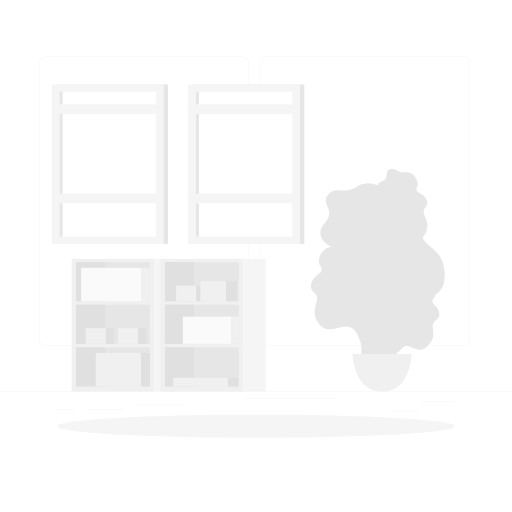
t = 0.00 s
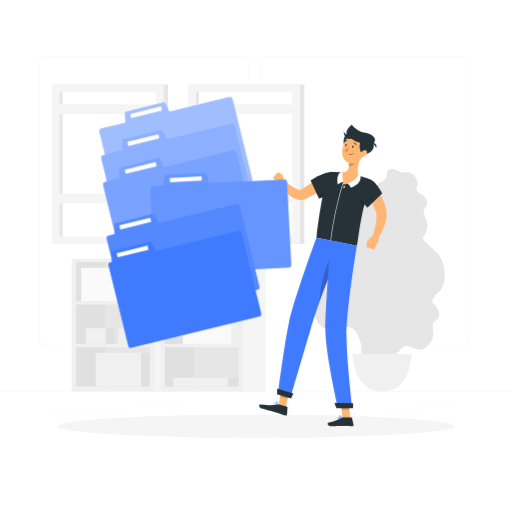
t = 2.20 s
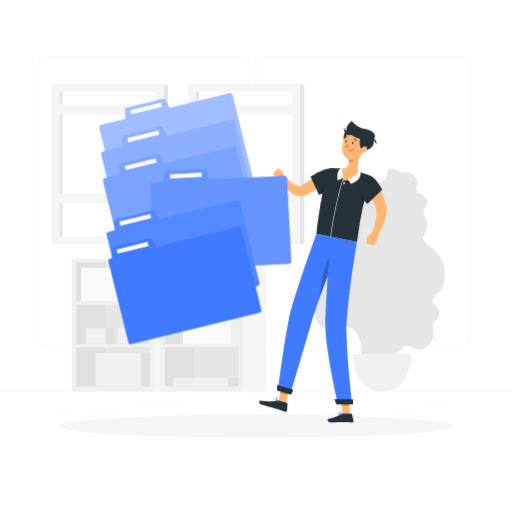
t = 2.48 s
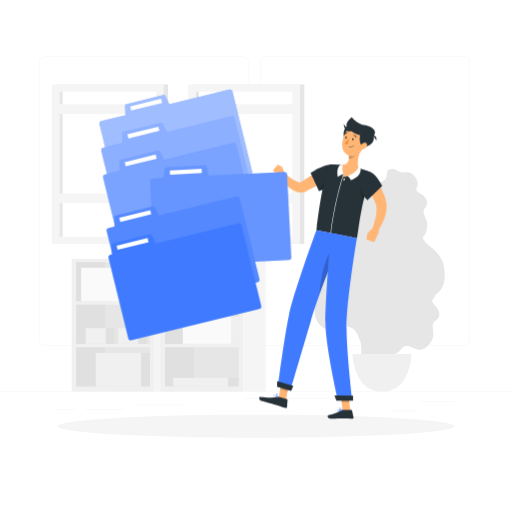
t = 2.75 s
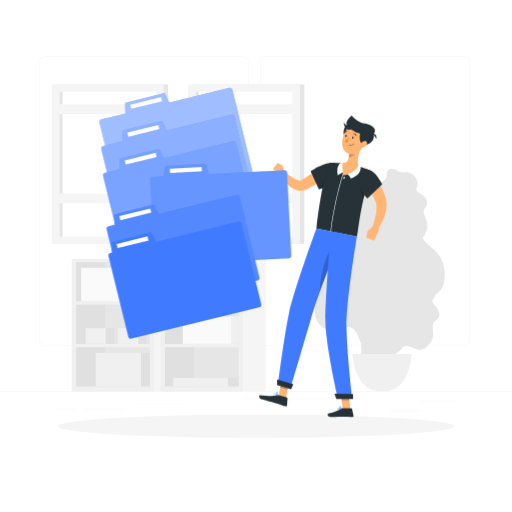
t = 3.03 s
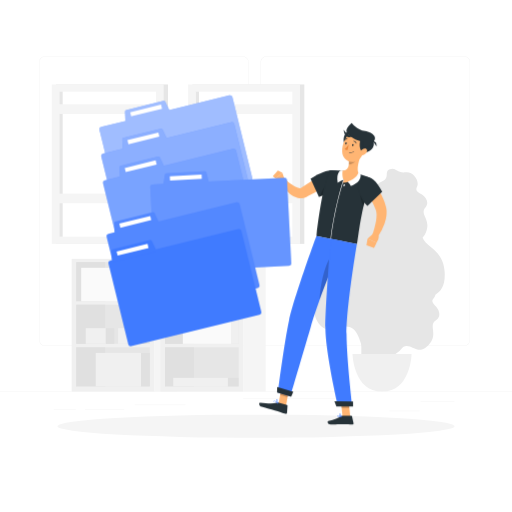
t = 3.58 s

The animated SVG that drew these frames (rendered in a browser with its animation timeline set to each time). Animation: 2 CSS @keyframes rules; one cycle of 4.40 s, repeats indefinitely.

<svg class="animated" id="freepik_stories-filing-system" xmlns="http://www.w3.org/2000/svg" viewBox="0 0 500 500" version="1.1" xmlns:xlink="http://www.w3.org/1999/xlink" xmlns:svgjs="http://svgjs.com/svgjs"><style>svg#freepik_stories-filing-system:not(.animated) .animable {opacity: 0;}svg#freepik_stories-filing-system.animated #freepik--Character--inject-1 {animation: 2.2s 1 forwards ease-in slideLeft,1.5s Infinite  linear floating;animation-delay: 0s,2.2s;}svg#freepik_stories-filing-system.animated #freepik--filing-system--inject-1 {animation: 2.2s 1 forwards ease-in slideLeft,1.5s Infinite  linear floating;animation-delay: 0s,2.2s;}            @keyframes slideLeft {                0% {                    opacity: 0;                    transform: translateX(-30px);                }                100% {                    opacity: 1;                    transform: translateX(0);                }            }                    @keyframes floating {                0% {                    opacity: 1;                    transform: translateY(0px);                }                50% {                    transform: translateY(-10px);                }                100% {                    opacity: 1;                    transform: translateY(0px);                }            }        </style><g id="freepik--background-complete--inject-1" class="animable" style="transform-origin: 250px 228.23px;"><rect y="382.4" width="500" height="0.25" style="fill: rgb(235, 235, 235); transform-origin: 250px 382.525px;" id="elvf2qse6kqwh" class="animable"></rect><rect x="410.77" y="391.92" width="33.12" height="0.25" style="fill: rgb(235, 235, 235); transform-origin: 427.33px 392.045px;" id="elckz4mk4qk3" class="animable"></rect><rect x="131.47" y="395.31" width="49.86" height="0.25" style="fill: rgb(235, 235, 235); transform-origin: 156.4px 395.435px;" id="elzdz2pal6d1f" class="animable"></rect><rect x="380.24" y="401.21" width="29.53" height="0.25" style="fill: rgb(235, 235, 235); transform-origin: 395.005px 401.335px;" id="elhfrh6ys3fdr" class="animable"></rect><rect x="52.46" y="399.53" width="21.6" height="0.25" style="fill: rgb(235, 235, 235); transform-origin: 63.26px 399.655px;" id="ellego8dcxo3" class="animable"></rect><rect x="82.96" y="399.53" width="38.37" height="0.25" style="fill: rgb(235, 235, 235); transform-origin: 102.145px 399.655px;" id="elrh397n4yllr" class="animable"></rect><rect x="237.54" y="389.21" width="93.68" height="0.25" style="fill: rgb(235, 235, 235); transform-origin: 284.38px 389.335px;" id="elj5tfovhlvdh" class="animable"></rect><path d="M237,337.8H43.91a5.71,5.71,0,0,1-5.7-5.71V60.66A5.71,5.71,0,0,1,43.91,55H237a5.71,5.71,0,0,1,5.71,5.71V332.09A5.71,5.71,0,0,1,237,337.8ZM43.91,55.2a5.46,5.46,0,0,0-5.45,5.46V332.09a5.46,5.46,0,0,0,5.45,5.46H237a5.47,5.47,0,0,0,5.46-5.46V60.66A5.47,5.47,0,0,0,237,55.2Z" style="fill: rgb(235, 235, 235); transform-origin: 140.46px 196.4px;" id="eluufc1y0m7p" class="animable"></path><path d="M453.31,337.8H260.21a5.72,5.72,0,0,1-5.71-5.71V60.66A5.72,5.72,0,0,1,260.21,55h193.1A5.71,5.71,0,0,1,459,60.66V332.09A5.71,5.71,0,0,1,453.31,337.8ZM260.21,55.2a5.47,5.47,0,0,0-5.46,5.46V332.09a5.47,5.47,0,0,0,5.46,5.46h193.1a5.47,5.47,0,0,0,5.46-5.46V60.66a5.47,5.47,0,0,0-5.46-5.46Z" style="fill: rgb(235, 235, 235); transform-origin: 356.75px 196.4px;" id="elkpaa5l7d039" class="animable"></path><g id="el0bxe3cak0sla"><rect x="187.87" y="82.48" width="109.31" height="155.68" style="fill: rgb(230, 230, 230); transform-origin: 242.525px 160.32px; transform: rotate(180deg);" class="animable"></rect></g><g id="el8q4vx1x2q0q"><rect x="183.69" y="82.48" width="109.31" height="155.68" style="fill: rgb(245, 245, 245); transform-origin: 238.345px 160.32px; transform: rotate(180deg);" class="animable"></rect></g><g id="ell8ljkhkxmfa"><rect x="167.51" y="113.18" width="141.66" height="94.29" style="fill: rgb(255, 255, 255); transform-origin: 238.34px 160.325px; transform: rotate(90deg);" class="animable"></rect></g><g id="el1mpbxouo1tw"><rect x="121.94" y="158.74" width="141.66" height="3.16" style="fill: rgb(230, 230, 230); transform-origin: 192.77px 160.32px; transform: rotate(90deg);" class="animable"></rect></g><g id="elfp90mrzc58c"><rect x="186.79" y="189.09" width="103.1" height="9.41" style="fill: rgb(245, 245, 245); transform-origin: 238.34px 193.795px; transform: rotate(180deg);" class="animable"></rect></g><g id="elj4dmlm5cuy"><rect x="186.79" y="101.85" width="103.1" height="9.41" style="fill: rgb(245, 245, 245); transform-origin: 238.34px 106.555px; transform: rotate(180deg);" class="animable"></rect></g><g id="elsvu4dyrla59"><rect x="54.72" y="82.48" width="109.31" height="155.68" style="fill: rgb(230, 230, 230); transform-origin: 109.375px 160.32px; transform: rotate(180deg);" class="animable"></rect></g><g id="elcrqltqzw81u"><rect x="50.54" y="82.48" width="109.31" height="155.68" style="fill: rgb(245, 245, 245); transform-origin: 105.195px 160.32px; transform: rotate(180deg);" class="animable"></rect></g><g id="elc85pxz4ppc"><rect x="34.36" y="113.18" width="141.66" height="94.29" style="fill: rgb(255, 255, 255); transform-origin: 105.19px 160.325px; transform: rotate(90deg);" class="animable"></rect></g><g id="elu5twk5xn0t"><rect x="-11.2" y="158.74" width="141.66" height="3.16" style="fill: rgb(230, 230, 230); transform-origin: 59.63px 160.32px; transform: rotate(90deg);" class="animable"></rect></g><g id="elt5cf4b5mzh"><rect x="53.65" y="189.09" width="103.1" height="9.41" style="fill: rgb(245, 245, 245); transform-origin: 105.2px 193.795px; transform: rotate(180deg);" class="animable"></rect></g><g id="eluml28avlv9"><rect x="53.65" y="101.85" width="103.1" height="9.41" style="fill: rgb(245, 245, 245); transform-origin: 105.2px 106.555px; transform: rotate(180deg);" class="animable"></rect></g><path d="M425.2,287.82c5.62-3.34,9.77-9,9.05-22-1.22-21.73-17.84-24.26-21.6-33.67a17.8,17.8,0,0,0,3.24-5.22c5.53-12.76-6.58-17.44-.41-24.38,3.73-4.2,1-9.81-3.4-12.61s-6.9-3.51-4.72-7.93c2.33-4.74-3.07-14.49-11.29-13.69-9.2.9-9.28-5.41-15.41-2.95s.95,8.67-8.17,12.2a6.81,6.81,0,0,0-4,3.45c-5.84-2.57-12.88-3-19,.87-15.09,9.5-20.68-1.31-29.12,8.23s9.14,14.11-3.54,28.08c-8.46,9.33-2.17,18.26,6.9,23.05h0c-10,.5-14.69,13.11-11.07,18.35,3.38,4.9.6,6.16-4.24,10.32s-7,11.31-1.83,15.67c8.6,7.2-5,14.94,3.82,29.21,12.52,20.16,32.25-14.54,42,20.5,1.27,4.57-.86,16.35,2.53,17.21,6.31,8.16,22.45,5.24,30.34,1.17.88-.42-.49-6.81.3-7.38a34.25,34.25,0,0,0,8.1-7.53c8.56-4.42,14.75,10.27,25.49-2.49,9-10.64-1.3-18.6,6.61-23.48,4.78-3,3.81-9.09.36-13.05s-5.6-5.34-2.25-9A6.17,6.17,0,0,0,425.2,287.82Z" style="fill: rgb(230, 230, 230); transform-origin: 368.969px 261.251px;" id="el2mw33wpbxf7" class="animable"></path><path d="M344.28,345.66S345,382.4,373.1,382.4s28.81-36.74,28.81-36.74Z" style="fill: rgb(240, 240, 240); transform-origin: 373.095px 364.03px;" id="elbrp1g3jodg" class="animable"></path><g id="el54fcuzkucbv"><rect x="45.56" y="277.21" width="129.62" height="80.75" style="fill: rgb(240, 240, 240); transform-origin: 110.37px 317.585px; transform: rotate(90deg);" class="animable"></rect></g><g id="elyxt3aapr6gl"><rect x="91.29" y="239.17" width="38.16" height="71.88" style="fill: rgb(230, 230, 230); transform-origin: 110.37px 275.11px; transform: rotate(90deg);" class="animable"></rect></g><g id="elp37s55boqv"><rect x="91.29" y="280.75" width="38.16" height="71.88" style="fill: rgb(230, 230, 230); transform-origin: 110.37px 316.69px; transform: rotate(90deg);" class="animable"></rect></g><g id="elzknux9htxfs"><rect x="91.29" y="322.33" width="38.16" height="71.88" style="fill: rgb(230, 230, 230); transform-origin: 110.37px 358.27px; transform: rotate(90deg);" class="animable"></rect></g><g id="elhkx5srmv0aw"><rect x="69.49" y="260.97" width="38.16" height="28.27" style="fill: rgb(224, 224, 224); transform-origin: 88.57px 275.105px; transform: rotate(90deg);" class="animable"></rect></g><g id="eleax7nl9uade"><rect x="69.49" y="302.55" width="38.16" height="28.27" style="fill: rgb(224, 224, 224); transform-origin: 88.57px 316.685px; transform: rotate(90deg);" class="animable"></rect></g><g id="ell90r5xzhf"><rect x="115.36" y="320.52" width="19.59" height="15.24" style="fill: rgb(240, 240, 240); transform-origin: 125.155px 328.14px; transform: rotate(180deg);" class="animable"></rect></g><rect x="134.95" y="320.52" width="8.27" height="15.24" style="fill: rgb(224, 224, 224); transform-origin: 139.085px 328.14px;" id="elopdhaoczox" class="animable"></rect><g id="el8ks95v6e6d4"><rect x="83.72" y="320.52" width="19.59" height="15.24" style="fill: rgb(240, 240, 240); transform-origin: 93.515px 328.14px; transform: rotate(180deg);" class="animable"></rect></g><rect x="103.31" y="320.52" width="8.27" height="15.24" style="fill: rgb(224, 224, 224); transform-origin: 107.445px 328.14px;" id="elcxxxfykbgzb" class="animable"></rect><g id="elup35omgdvcn"><rect x="69.49" y="344.13" width="38.16" height="28.27" style="fill: rgb(224, 224, 224); transform-origin: 88.57px 358.265px; transform: rotate(90deg);" class="animable"></rect></g><g id="elng3q9xo95md"><rect x="96.9" y="306.63" width="129.62" height="21.93" style="fill: rgb(245, 245, 245); transform-origin: 161.71px 317.595px; transform: rotate(90deg);" class="animable"></rect></g><g id="ele0udywdpn66"><rect x="93.51" y="344.69" width="44.16" height="32.66" style="fill: rgb(240, 240, 240); transform-origin: 115.59px 361.02px; transform: rotate(180deg);" class="animable"></rect></g><rect x="137.68" y="344.69" width="8.64" height="32.66" style="fill: rgb(224, 224, 224); transform-origin: 142px 361.02px;" id="elyqto05g7fl" class="animable"></rect><g id="elzbqzftsn9fd"><rect x="79.31" y="261.53" width="58.37" height="32.66" style="fill: rgb(250, 250, 250); transform-origin: 108.495px 277.86px; transform: rotate(180deg);" class="animable"></rect></g><rect x="137.68" y="261.53" width="8.64" height="32.66" style="fill: rgb(240, 240, 240); transform-origin: 142px 277.86px;" id="elw4y64kwfvfl" class="animable"></rect><g id="elc9plx33jql8"><rect x="132.3" y="277.21" width="129.62" height="80.75" style="fill: rgb(240, 240, 240); transform-origin: 197.11px 317.585px; transform: rotate(90deg);" class="animable"></rect></g><g id="elyt9wsuoibu"><rect x="178.04" y="239.17" width="38.16" height="71.88" style="fill: rgb(230, 230, 230); transform-origin: 197.12px 275.11px; transform: rotate(90deg);" class="animable"></rect></g><g id="elr1wuvdbu8f"><rect x="178.04" y="280.75" width="38.16" height="71.88" style="fill: rgb(230, 230, 230); transform-origin: 197.12px 316.69px; transform: rotate(90deg);" class="animable"></rect></g><g id="elwxu6jotxjfg"><rect x="178.04" y="322.33" width="38.16" height="71.88" style="fill: rgb(230, 230, 230); transform-origin: 197.12px 358.27px; transform: rotate(90deg);" class="animable"></rect></g><g id="el69ekaa3v70a"><rect x="156.23" y="260.97" width="38.16" height="28.27" style="fill: rgb(224, 224, 224); transform-origin: 175.31px 275.105px; transform: rotate(90deg);" class="animable"></rect></g><g id="elal53mwy5byv"><rect x="156.23" y="302.55" width="38.16" height="28.27" style="fill: rgb(224, 224, 224); transform-origin: 175.31px 316.685px; transform: rotate(90deg);" class="animable"></rect></g><g id="el505ds6v5jpx"><rect x="171.96" y="278.94" width="19.59" height="15.24" style="fill: rgb(240, 240, 240); transform-origin: 181.755px 286.56px; transform: rotate(180deg);" class="animable"></rect></g><rect x="191.54" y="278.94" width="8.27" height="15.24" style="fill: rgb(224, 224, 224); transform-origin: 195.675px 286.56px;" id="eldx78tuven8g" class="animable"></rect><g id="elfpj437x179b"><rect x="195.68" y="274.61" width="25.15" height="19.58" style="fill: rgb(240, 240, 240); transform-origin: 208.255px 284.4px; transform: rotate(180deg);" class="animable"></rect></g><rect x="220.83" y="274.61" width="10.62" height="19.58" style="fill: rgb(224, 224, 224); transform-origin: 226.14px 284.4px;" id="elrzwqnd1o19" class="animable"></rect><g id="el3g85bmby1br"><rect x="156.23" y="344.13" width="38.16" height="28.27" style="fill: rgb(224, 224, 224); transform-origin: 175.31px 358.265px; transform: rotate(90deg);" class="animable"></rect></g><g id="elzm7jo3l7s6e"><rect x="183.64" y="306.63" width="129.62" height="21.93" style="fill: rgb(245, 245, 245); transform-origin: 248.45px 317.595px; transform: rotate(90deg);" class="animable"></rect></g><g id="el029d2zqgjc4r"><rect x="169.22" y="369" width="53.39" height="8.35" style="fill: rgb(240, 240, 240); transform-origin: 195.915px 373.175px; transform: rotate(180deg);" class="animable"></rect></g><rect x="222.62" y="369" width="10.44" height="8.35" style="fill: rgb(224, 224, 224); transform-origin: 227.84px 373.175px;" id="elvc123mfwvb" class="animable"></rect><g id="el8ssdflntpu8"><rect x="178.59" y="309.22" width="47.44" height="26.54" style="fill: rgb(250, 250, 250); transform-origin: 202.31px 322.49px; transform: rotate(180deg);" class="animable"></rect></g><rect x="226.04" y="309.22" width="7.02" height="26.54" style="fill: rgb(240, 240, 240); transform-origin: 229.55px 322.49px;" id="elwiruk3rlcw" class="animable"></rect></g><g id="freepik--Shadow--inject-1" class="animable" style="transform-origin: 250px 416.24px;"><ellipse id="freepik--path--inject-1" cx="250" cy="416.24" rx="193.89" ry="11.32" style="fill: rgb(245, 245, 245); transform-origin: 250px 416.24px;" class="animable"></ellipse></g><g id="freepik--Character--inject-1" class="animable animator-active" style="transform-origin: 315.36px 268.95px;"><polygon points="279.32 397.83 272.1 395.69 275.12 378.39 282.35 380.52 279.32 397.83" style="fill: rgb(255, 181, 115); transform-origin: 277.225px 388.11px;" id="elxdvto38ipwr" class="animable"></polygon><polygon points="342.06 408.54 334.52 408.54 332.64 391.09 340.18 391.09 342.06 408.54" style="fill: rgb(255, 181, 115); transform-origin: 337.35px 399.815px;" id="elxvd1km3bwk9" class="animable"></polygon><path d="M333.9,407.67h9.19a.64.64,0,0,1,.64.51l1.49,6.7a1.1,1.1,0,0,1-1.1,1.34c-3-.05-5.12-.22-8.84-.22-2.29,0-9.2.24-12.36.24s-3.58-3.13-2.29-3.41c5.81-1.27,10.19-3,12.05-4.7A1.81,1.81,0,0,1,333.9,407.67Z" style="fill: rgb(38, 50, 56); transform-origin: 332.597px 411.955px;" id="elbwol2j7qepq" class="animable"></path><path d="M272.39,394.87l7.9,2.34a.66.66,0,0,1,.47.67l-.48,6.85a1.1,1.1,0,0,1-1.42,1c-2.83-.89-6.89-2.28-10.47-3.33-4.19-1.24-7.87-2.08-12.78-3.53-3-.88-2.9-4.12-1.58-4,6,.44,10.68,1.67,16.46.1A3.51,3.51,0,0,1,272.39,394.87Z" style="fill: rgb(38, 50, 56); transform-origin: 266.956px 400.281px;" id="elo1gegy7lf6d" class="animable"></path><path d="M324.9,178.44c-3.87,2.75-7.75,5.27-11.76,7.73s-8.07,4.77-12.3,6.94l-1.59.81-.44.22-.73.34a12.27,12.27,0,0,1-1.52.5,12,12,0,0,1-5.75,0,20.63,20.63,0,0,1-7.78-4,45.44,45.44,0,0,1-9.87-11.21l4.37-3.59a65.16,65.16,0,0,0,10.4,7.52,13,13,0,0,0,4.73,1.7,1.81,1.81,0,0,0,1.11-.18.39.39,0,0,0,.1-.08l.05-.05.31-.19,1.43-.89c3.8-2.39,7.6-4.88,11.38-7.4l11.36-7.53Z" style="fill: rgb(255, 181, 115); transform-origin: 299.03px 182.205px;" id="elgp7tittrl9j" class="animable"></path><path d="M303.27,176.19l8.2,17.7C347.76,181.89,336.58,154,303.27,176.19Z" style="fill: rgb(38, 50, 56); transform-origin: 318.619px 180.88px;" id="el8w1o7536eub" class="animable"></path><g id="elzho6jtzhkri"><path d="M322.54,177.09a38.05,38.05,0,0,0-9.93,16.4c7.38-2.56,12.68-5.8,16.16-9.09Z" style="opacity: 0.2; transform-origin: 320.69px 185.29px;" class="animable"></path></g><path d="M278.34,177.84l-2.67-7.58-6.38,6a8.11,8.11,0,0,0,4.88,4.46Z" style="fill: rgb(255, 181, 115); transform-origin: 273.815px 175.49px;" id="elloup2bfat9" class="animable"></path><polygon points="271.35 168.23 266.38 173.74 269.29 176.25 275.67 170.26 271.35 168.23" style="fill: rgb(255, 181, 115); transform-origin: 271.025px 172.24px;" id="el85x3wi41iae" class="animable"></polygon><g id="elmijhe30mkt"><polygon points="275.12 378.39 273.56 387.31 280.79 389.45 282.35 380.53 275.12 378.39" style="opacity: 0.2; transform-origin: 277.955px 383.92px;" class="animable"></polygon></g><g id="elsqbj5v370sr"><polygon points="340.18 391.09 332.64 391.09 333.61 400.09 341.15 400.09 340.18 391.09" style="opacity: 0.2; transform-origin: 336.895px 395.59px;" class="animable"></polygon></g><path d="M359.32,174.36a4.4,4.4,0,0,1,2.61,5.72,179.8,179.8,0,0,0-6.21,19.9c-1.43,5.71-2.55,11.19-3.45,16.17-2.1,11.68-3,20.67-3.7,23.66L309,232c7.39-58.79,13.05-63.84,13.05-63.84a77.74,77.74,0,0,1,9.7,0q1,.06,2.07.18a147.8,147.8,0,0,1,16.82,3.31c1,.26,2.11.55,3.14.86C355.81,173.14,357.73,173.79,359.32,174.36Z" style="fill: rgb(38, 50, 56); transform-origin: 335.612px 203.909px;" id="ellafqx3tbc6" class="animable"></path><g id="elaqad9lb7rkj"><path d="M352.14,185.48a31.7,31.7,0,0,0,2.77,17.91c.25-1.13.53-2.26.81-3.4,1.08-4.29,2.34-8.71,3.82-13.15Z" style="opacity: 0.2; transform-origin: 355.693px 194.435px;" class="animable"></path></g><path d="M352.73,152.43l-12.07,6.78c.23,4.41-.5,8.91-6.82,9.16-1.39,1.6-2.78,5.37,1.78,8.72l-1,3.11c9-.66,14.13-5.57,16-8.51C347.58,167.33,350.6,157.63,352.73,152.43Z" style="fill: rgb(255, 181, 115); transform-origin: 342.613px 166.315px;" id="elo1418x4j6m" class="animable"></path><path d="M323,235h0a.25.25,0,0,1-.21-.28c4.33-33.52,12.5-57.5,12.58-57.74a.27.27,0,0,1,.32-.16.26.26,0,0,1,.16.32c-.09.24-8.24,24.18-12.57,57.64A.24.24,0,0,1,323,235Z" style="fill: rgb(255, 255, 255); transform-origin: 329.325px 205.907px;" id="eleaj27dc5sb9" class="animable"></path><path d="M329.75,180a30.21,30.21,0,0,1,5.87-2.91c-1.08-1.15-1.74-6.55-.91-9.05h-2S328.13,169.67,329.75,180Z" style="fill: rgb(255, 255, 255); transform-origin: 332.512px 174.02px;" id="elnyvts4hbzrj" class="animable"></path><path d="M342.61,183.21a9.84,9.84,0,0,0-3.25-4.21c3.25-1,8.81-3.78,10.7-8.72.77.63,2,1.51,2,1.51S354,179.21,342.61,183.21Z" style="fill: rgb(255, 255, 255); transform-origin: 345.773px 176.745px;" id="els12dscexbr" class="animable"></path><path d="M336.77,182.59c-.13.62-.54,1.12-.91,1.12s-.58-.51-.46-1.13.53-1.12.91-1.12S336.89,182,336.77,182.59Z" style="fill: rgb(255, 255, 255); transform-origin: 336.085px 182.585px;" id="eliv0z4xatokh" class="animable"></path><g id="elbri72bsmmmi"><path d="M347.81,155.2l-7.14,4a17.59,17.59,0,0,1-.07,3.09c2.37.12,6-1.78,6.76-4.15A8.34,8.34,0,0,0,347.81,155.2Z" style="opacity: 0.2; transform-origin: 344.207px 158.748px;" class="animable"></path></g><path d="M340.62,129.87c-5.16,1.25-7.62,11.82-1.16,15.4C352.07,142.43,355.17,126.34,340.62,129.87Z" style="fill: rgb(38, 50, 56); transform-origin: 342.933px 137.318px;" id="el76vveepm0se" class="animable"></path><path d="M356.76,143.93c-2.13,7.17-3,11.47-7.55,14.36-6.82,4.34-15-1.07-15.09-8.73-.05-6.9,3.44-17.47,11.23-18.72A10.21,10.21,0,0,1,356.76,143.93Z" style="fill: rgb(255, 181, 115); transform-origin: 345.667px 145.27px;" id="el5qx2bcdpgfs" class="animable"></path><path d="M358.19,134c-7.33-1.77-9.53,13.64-3.08,17.22C370,147.85,365.91,135.83,358.19,134Z" style="fill: rgb(38, 50, 56); transform-origin: 358.214px 142.539px;" id="elg1bpkpwx9y6" class="animable"></path><path d="M356.42,129.66c-8.05-1.5-13-8-13-8s-6.73,5.2-4.81,9.24,10.94,8.59,15.27,8.76c0,0-2,9.52,6.57,4.16C371.94,136.67,364,131.08,356.42,129.66Z" style="fill: rgb(38, 50, 56); transform-origin: 352.247px 133.558px;" id="elrvdszvqncpf" class="animable"></path><path d="M363.21,139.56a9.75,9.75,0,0,1,4.43,5.07C368.27,139,364.37,139.41,363.21,139.56Z" style="fill: rgb(38, 50, 56); transform-origin: 365.459px 142.06px;" id="eldvrb2u8hk1u" class="animable"></path><path d="M344.4,135a16,16,0,0,1-8.82-6.74C336.4,137.51,342.58,135.59,344.4,135Z" style="fill: rgb(38, 50, 56); transform-origin: 339.99px 131.916px;" id="elyecq762c9bj" class="animable"></path><path d="M340.82,150.81h0a5.54,5.54,0,0,0,4.93-1.15.2.2,0,0,0,0-.27.19.19,0,0,0-.27,0,5.19,5.19,0,0,1-4.57,1.05.2.2,0,0,0-.09.38Z" style="fill: rgb(38, 50, 56); transform-origin: 343.255px 150.155px;" id="el8opitvk47x" class="animable"></path><path d="M357.42,151.36a6.46,6.46,0,0,1-4.25,2.07c-2.05.11-2.38-2-1.23-3.79,1-1.64,3.36-3.66,5.14-2.91S358.84,149.83,357.42,151.36Z" style="fill: rgb(255, 181, 115); transform-origin: 354.868px 150.001px;" id="ely2gr06vdqm" class="animable"></path><path d="M271.34,384.84l12.25,3.62s12.25-41.7,19.86-67.55c2-6.85,5.1-16.49,8.77-26.71,4.63-12.88,10.15-26.74,14.61-37.58,4.69-11.42,8.19-19.48,8.19-19.48L309,232s-21.84,59.7-26.67,82.2C277.33,337.61,271.34,384.84,271.34,384.84Z" style="fill: rgb(64, 123, 255); transform-origin: 303.18px 310.23px;" id="el5ysljtprrbx" class="animable"></path><g id="el4qvo6avub8l"><path d="M312.22,294.2c4.63-12.88,10.15-26.74,14.61-37.58l-2-6.21C317.36,257.33,312.6,281,312.22,294.2Z" style="opacity: 0.2; transform-origin: 319.525px 272.305px;" class="animable"></path></g><path d="M323,234.78s-5.23,64.59-5.25,86.68c0,24.18,12.34,76.89,12.34,76.89h13.81s-5.4-46.64-5.51-70.36c-.12-26.86,10.14-88.17,10.14-88.17Z" style="fill: rgb(64, 123, 255); transform-origin: 333.14px 316.565px;" id="elvlrqw8itsq7" class="animable"></path><polygon points="328.48 398.64 344.74 398.64 344.74 393.79 326.56 393.47 328.48 398.64" style="fill: rgb(38, 50, 56); transform-origin: 335.65px 396.055px;" id="el89p4jt1rqob" class="animable"></polygon><polygon points="270.49 384.9 284.31 388.99 286.4 384.24 270.65 379.56 270.49 384.9" style="fill: rgb(38, 50, 56); transform-origin: 278.445px 384.275px;" id="elfzjbeuii8g6" class="animable"></polygon><path d="M345.25,143.41c-.13.59-.56,1-.95.91s-.59-.64-.45-1.23.56-1,.95-.91S345.39,142.82,345.25,143.41Z" style="fill: rgb(38, 50, 56); transform-origin: 344.55px 143.25px;" id="el509ks5grj6f" class="animable"></path><path d="M338.56,141.86c-.14.6-.56,1-.95.91s-.59-.64-.45-1.23.56-1,.94-.91S338.69,141.27,338.56,141.86Z" style="fill: rgb(38, 50, 56); transform-origin: 337.857px 141.7px;" id="eljs0fcaz1kf8" class="animable"></path><path d="M340.62,142.65a21.72,21.72,0,0,1-4,4.41c.82,1.22,2.82,1.06,2.82,1.06Z" style="fill: rgb(237, 137, 62); transform-origin: 338.62px 145.388px;" id="elnw80m7zuwik" class="animable"></path><path d="M347.83,141.73a.38.38,0,0,1-.31-.21,2.81,2.81,0,0,0-2-1.68.36.36,0,0,1-.29-.41.36.36,0,0,1,.41-.3,3.57,3.57,0,0,1,2.5,2.09.37.37,0,0,1-.18.48A.51.51,0,0,1,347.83,141.73Z" style="fill: rgb(38, 50, 56); transform-origin: 346.698px 140.428px;" id="elf6anliqxv5h" class="animable"></path><path d="M336.22,138.89a.44.44,0,0,1-.21-.07.37.37,0,0,1-.05-.51,3.55,3.55,0,0,1,3-1.38.36.36,0,1,1-.07.71h0a2.83,2.83,0,0,0-2.32,1.12A.36.36,0,0,1,336.22,138.89Z" style="fill: rgb(38, 50, 56); transform-origin: 337.607px 137.911px;" id="elhwce7co220k" class="animable"></path><path d="M331.41,409a2.25,2.25,0,0,1-1.45-.39,1.06,1.06,0,0,1-.37-.94.58.58,0,0,1,.3-.51c.84-.43,3.27,1.07,3.54,1.24a.17.17,0,0,1,.08.18.18.18,0,0,1-.13.15A9.19,9.19,0,0,1,331.41,409Zm-1.12-1.56a.5.5,0,0,0-.23,0,.22.22,0,0,0-.12.21.76.76,0,0,0,.25.65,3.64,3.64,0,0,0,2.67.13A7.18,7.18,0,0,0,330.29,407.43Z" style="fill: rgb(64, 123, 255); transform-origin: 331.548px 408.045px;" id="elqishrzbuce" class="animable"></path><path d="M333.34,408.72l-.09,0c-.78-.42-2.29-2.08-2.13-2.92a.59.59,0,0,1,.57-.46.93.93,0,0,1,.76.23c.88.71,1.06,2.89,1.07,3a.18.18,0,0,1-.18.19Zm-1.52-3.06h-.08c-.24,0-.26.13-.26.18-.1.5.86,1.74,1.64,2.33a4.34,4.34,0,0,0-.89-2.36A.68.68,0,0,0,331.82,405.66Z" style="fill: rgb(64, 123, 255); transform-origin: 332.314px 407.045px;" id="elpdaih81zbqs" class="animable"></path><path d="M271.39,395.66h0c-1.23-.11-3.39-.44-4-1.38a1,1,0,0,1-.08-.92.56.56,0,0,1,.42-.37c1-.22,3.49,2.1,3.77,2.36a.19.19,0,0,1,0,.21A.16.16,0,0,1,271.39,395.66Zm-3.53-2.33h-.05a.22.22,0,0,0-.16.15.65.65,0,0,0,0,.62c.33.52,1.5.94,3.17,1.15C269.87,394.35,268.45,393.27,267.86,393.33Z" style="fill: rgb(64, 123, 255); transform-origin: 269.383px 394.318px;" id="elityjaw7phk" class="animable"></path><path d="M271.39,395.66a.17.17,0,0,1-.13,0c-.75-.65-2-2.72-1.65-3.5.09-.19.3-.38.78-.29a1.27,1.27,0,0,1,.86.57c.7,1,.32,3,.3,3.12a.16.16,0,0,1-.11.13Zm-1.27-3.5a.22.22,0,0,0-.19.11c-.22.47.59,2,1.32,2.84a4.14,4.14,0,0,0-.29-2.51,1,1,0,0,0-.63-.42A.9.9,0,0,0,270.12,392.16Z" style="fill: rgb(64, 123, 255); transform-origin: 270.61px 393.768px;" id="elohuky681ia" class="animable"></path><path d="M361,176.4c.58.58,1,1,1.44,1.49s.87,1,1.29,1.46c.84,1,1.66,2,2.45,3a70.32,70.32,0,0,1,4.39,6.36,60.24,60.24,0,0,1,3.65,6.95,44.45,44.45,0,0,1,2.62,7.62l.24,1,.23,1.17c.1.77.2,1.54.23,2.29a27.1,27.1,0,0,1-.15,4.35,37.58,37.58,0,0,1-1.81,7.86,55,55,0,0,1-7,13.61l-5-2.73,1.08-3.22c.36-1.09.66-2.2,1-3.29a66.84,66.84,0,0,0,1.49-6.55,35.47,35.47,0,0,0,.57-6.27,16.83,16.83,0,0,0-.24-2.82,11.87,11.87,0,0,0-.26-1.27l-.17-.58-.24-.71A50.82,50.82,0,0,0,361,194.77c-1.22-1.82-2.53-3.61-3.9-5.35q-1-1.32-2.1-2.58L354,185.6l-1-1.13Z" style="fill: rgb(255, 181, 115); transform-origin: 365.284px 204.98px;" id="elnbxfnpsqal" class="animable"></path><path d="M349.81,187.31c2.35,6.63,5.09,11.67,8.95,15.38l14.47-13.79C360,163.07,346.22,177.2,349.81,187.31Z" style="fill: rgb(38, 50, 56); transform-origin: 361.231px 188.466px;" id="eloibpul2f8h" class="animable"></path><path d="M364.55,229.64l-5.65,5.16,8.86,3.76s3.84-5.46,1.17-7.82Z" style="fill: rgb(255, 181, 115); transform-origin: 364.387px 234.1px;" id="elz5gmr1du0ml" class="animable"></path><polygon points="357.81 241 365.28 243.76 367.76 238.56 358.9 234.8 357.81 241" style="fill: rgb(255, 181, 115); transform-origin: 362.785px 239.28px;" id="ela9xuz5oaazq" class="animable"></polygon></g><g id="freepik--filing-system--inject-1" class="animable animator-active" style="transform-origin: 190.745px 217.531px;"><path d="M223.92,94.84l-58.61,14.4-3.84-8.16a1.64,1.64,0,0,0-1.88-.9l-36.3,8.92a1.65,1.65,0,0,0-1.25,1.67l.38,9L99,125.53a2.55,2.55,0,0,0-1.86,3.08l19.32,78.61a2.54,2.54,0,0,0,3.08,1.87l124.9-30.7a2.55,2.55,0,0,0,1.87-3.08L227,96.7A2.55,2.55,0,0,0,223.92,94.84Z" style="fill: rgb(64, 123, 255); transform-origin: 171.725px 151.966px;" id="el6926as68ro" class="animable"></path><g id="elic8n2lfwtx"><path d="M223.92,94.84l-58.61,14.4-3.84-8.16a1.64,1.64,0,0,0-1.88-.9l-36.3,8.92a1.65,1.65,0,0,0-1.25,1.67l.38,9L99,125.53a2.55,2.55,0,0,0-1.86,3.08l19.32,78.61a2.54,2.54,0,0,0,3.08,1.87l124.9-30.7a2.55,2.55,0,0,0,1.87-3.08L227,96.7A2.55,2.55,0,0,0,223.92,94.84Z" style="fill: rgb(255, 255, 255); opacity: 0.5; transform-origin: 171.725px 151.966px;" class="animable"></path></g><g id="el2vwef3il1pm"><rect x="127.11" y="107.51" width="31.08" height="4.13" style="fill: rgb(255, 255, 255); transform-origin: 142.65px 109.575px; transform: rotate(-13.81deg);" class="animable"></rect></g><path d="M225.67,121l-63,15.48-3.84-8.16a1.64,1.64,0,0,0-1.88-.9l-36.3,8.92A1.64,1.64,0,0,0,119.4,138l.38,9-19,4.67a2.55,2.55,0,0,0-1.87,3.08l19.32,78.61a2.55,2.55,0,0,0,3.08,1.87l124.91-30.7a2.54,2.54,0,0,0,1.86-3.08l-19.31-78.61A2.55,2.55,0,0,0,225.67,121Z" style="fill: rgb(64, 123, 255); transform-origin: 173.496px 178.112px;" id="el04sliwvsntpw" class="animable"></path><g id="elg2m4no0s2z"><path d="M225.67,121l-63,15.48-3.84-8.16a1.64,1.64,0,0,0-1.88-.9l-36.3,8.92A1.64,1.64,0,0,0,119.4,138l.38,9-19,4.67a2.55,2.55,0,0,0-1.87,3.08l19.32,78.61a2.55,2.55,0,0,0,3.08,1.87l124.91-30.7a2.54,2.54,0,0,0,1.86-3.08l-19.31-78.61A2.55,2.55,0,0,0,225.67,121Z" style="fill: rgb(255, 255, 255); opacity: 0.4; transform-origin: 173.496px 178.112px;" class="animable"></path></g><g id="el9116ckaal9"><rect x="124.47" y="134.71" width="31.08" height="4.13" style="fill: rgb(255, 255, 255); transform-origin: 140.01px 136.775px; transform: rotate(-13.81deg);" class="animable"></rect></g><path d="M227.43,147.08,160,163.64l-3.84-8.16a1.64,1.64,0,0,0-1.88-.9L118,163.5a1.64,1.64,0,0,0-1.25,1.67l.38,9-14.61,3.59a2.55,2.55,0,0,0-1.87,3.08L120,259.46a2.55,2.55,0,0,0,3.08,1.87L248,230.63a2.54,2.54,0,0,0,1.87-3.08l-19.32-78.61A2.53,2.53,0,0,0,227.43,147.08Z" style="fill: rgb(64, 123, 255); transform-origin: 175.261px 204.198px;" id="elleada9berpq" class="animable"></path><g id="el0rm6518jkmx"><path d="M227.43,147.08,160,163.64l-3.84-8.16a1.64,1.64,0,0,0-1.88-.9L118,163.5a1.64,1.64,0,0,0-1.25,1.67l.38,9-14.61,3.59a2.55,2.55,0,0,0-1.87,3.08L120,259.46a2.55,2.55,0,0,0,3.08,1.87L248,230.63a2.54,2.54,0,0,0,1.87-3.08l-19.32-78.61A2.53,2.53,0,0,0,227.43,147.08Z" style="fill: rgb(255, 255, 255); opacity: 0.3; transform-origin: 175.261px 204.198px;" class="animable"></path></g><g id="elrm5muu1chn"><rect x="121.83" y="161.91" width="31.08" height="4.13" style="fill: rgb(255, 255, 255); transform-origin: 137.37px 163.975px; transform: rotate(-13.81deg);" class="animable"></rect></g><path d="M277.59,175.25,203.76,179l-2.23-8.74a1.65,1.65,0,0,0-1.68-1.24l-37.33,1.9a1.65,1.65,0,0,0-1.55,1.4l-1.33,8.92-10.5.54a2.54,2.54,0,0,0-2.42,2.67l4.12,80.84a2.55,2.55,0,0,0,2.67,2.42L282,261.18a2.55,2.55,0,0,0,2.42-2.67l-4.12-80.85A2.54,2.54,0,0,0,277.59,175.25Z" style="fill: rgb(64, 123, 255); transform-origin: 215.57px 218.365px;" id="elsjnydkmjmla" class="animable"></path><g id="eldwj7xg7u15f"><path d="M277.59,175.25,203.76,179l-2.23-8.74a1.65,1.65,0,0,0-1.68-1.24l-37.33,1.9a1.65,1.65,0,0,0-1.55,1.4l-1.33,8.92-10.5.54a2.54,2.54,0,0,0-2.42,2.67l4.12,80.84a2.55,2.55,0,0,0,2.67,2.42L282,261.18a2.55,2.55,0,0,0,2.42-2.67l-4.12-80.85A2.54,2.54,0,0,0,277.59,175.25Z" style="fill: rgb(255, 255, 255); opacity: 0.2; transform-origin: 215.57px 218.365px;" class="animable"></path></g><g id="elaotovy7oxc"><rect x="165.9" y="172.99" width="31.08" height="4.13" style="fill: rgb(255, 255, 255); transform-origin: 181.44px 175.055px; transform: rotate(-2.91deg);" class="animable"></rect></g><path d="M230.94,199.31,154.75,218l-3.83-8.16A1.66,1.66,0,0,0,149,209l-36.3,8.92a1.64,1.64,0,0,0-1.25,1.67l.38,9L106,230a2.55,2.55,0,0,0-1.87,3.08l19.32,78.61a2.56,2.56,0,0,0,3.09,1.87l124.9-30.7a2.55,2.55,0,0,0,1.86-3.08L234,201.18A2.56,2.56,0,0,0,230.94,199.31Z" style="fill: rgb(64, 123, 255); transform-origin: 178.715px 256.438px;" id="elschluwq8719" class="animable"></path><g id="elvou8vkw1mtr"><path d="M230.94,199.31,154.75,218l-3.83-8.16A1.66,1.66,0,0,0,149,209l-36.3,8.92a1.64,1.64,0,0,0-1.25,1.67l.38,9L106,230a2.55,2.55,0,0,0-1.87,3.08l19.32,78.61a2.56,2.56,0,0,0,3.09,1.87l124.9-30.7a2.55,2.55,0,0,0,1.86-3.08L234,201.18A2.56,2.56,0,0,0,230.94,199.31Z" style="fill: rgb(255, 255, 255); opacity: 0.1; transform-origin: 178.715px 256.438px;" class="animable"></path></g><g id="eladw9ery3bzv"><rect x="116.55" y="216.31" width="31.08" height="4.13" style="fill: rgb(255, 255, 255); transform-origin: 132.09px 218.375px; transform: rotate(-13.81deg);" class="animable"></rect></g><g id="el28dzfq63545"><rect x="113.66" y="239.54" width="133.71" height="86.04" rx="2.55" style="fill: rgb(64, 123, 255); transform-origin: 180.515px 282.56px; transform: rotate(-13.81deg);" class="animable"></rect></g><path d="M151.12,247.76l-39.85,9.79a1.65,1.65,0,0,1-2-1.53l-.39-9.25a1.64,1.64,0,0,1,1.25-1.67l36.3-8.92a1.66,1.66,0,0,1,1.89.9l3.94,8.37A1.66,1.66,0,0,1,151.12,247.76Z" style="fill: rgb(64, 123, 255); transform-origin: 130.645px 246.861px;" id="el8qrcl4sdsyp" class="animable"></path><g id="el3fqip9rur3q"><rect x="113.91" y="243.51" width="31.08" height="4.13" style="fill: rgb(255, 255, 255); transform-origin: 129.45px 245.575px; transform: rotate(-13.81deg);" class="animable"></rect></g></g><defs>     <filter id="active" height="200%">         <feMorphology in="SourceAlpha" result="DILATED" operator="dilate" radius="2"></feMorphology>                <feFlood flood-color="#32DFEC" flood-opacity="1" result="PINK"></feFlood>        <feComposite in="PINK" in2="DILATED" operator="in" result="OUTLINE"></feComposite>        <feMerge>            <feMergeNode in="OUTLINE"></feMergeNode>            <feMergeNode in="SourceGraphic"></feMergeNode>        </feMerge>    </filter>    <filter id="hover" height="200%">        <feMorphology in="SourceAlpha" result="DILATED" operator="dilate" radius="2"></feMorphology>                <feFlood flood-color="#ff0000" flood-opacity="0.5" result="PINK"></feFlood>        <feComposite in="PINK" in2="DILATED" operator="in" result="OUTLINE"></feComposite>        <feMerge>            <feMergeNode in="OUTLINE"></feMergeNode>            <feMergeNode in="SourceGraphic"></feMergeNode>        </feMerge>            <feColorMatrix type="matrix" values="0   0   0   0   0                0   1   0   0   0                0   0   0   0   0                0   0   0   1   0 "></feColorMatrix>    </filter></defs></svg>